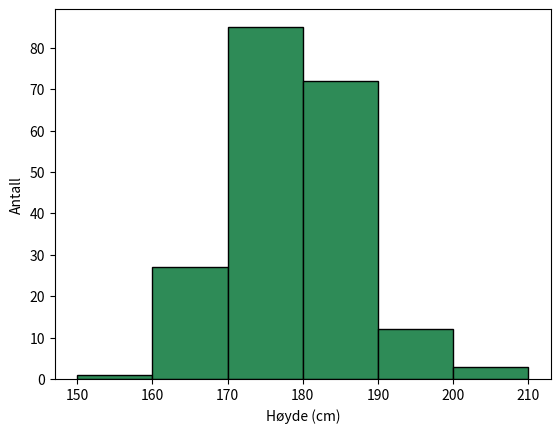

The matplotlib source for this figure:
import matplotlib.pyplot as plt

hoyder = [180.0, 189.2, 180.5, 174.9, 180.1, 176.6, 181.3, 195.9, 173.4, 184.1, 169.6, 
          175.8, 189.7, 176.2, 169.5, 189.9, 173.8, 178.7, 164.6, 166.0, 181.9, 164.3, 
          184.5, 181.4, 174.9, 176.9, 172.2, 168.9, 179.0, 189.8, 188.4, 175.2, 162.7, 
          192.9, 169.5, 179.1, 176.4, 179.7, 178.0, 179.8, 180.9, 183.0, 170.1, 171.5, 
          183.1, 179.7, 188.3, 171.6, 184.1, 184.8, 178.3, 183.1, 174.9, 180.9, 184.3, 
          170.8, 186.4, 171.5, 201.0, 172.0, 178.4, 179.8, 169.4, 173.5, 176.5, 172.5, 
          181.2, 179.1, 175.7, 185.3, 169.0, 178.1, 178.0, 170.6, 177.5, 183.1, 180.0, 
          172.3, 176.7, 190.2, 184.2, 179.0, 166.9, 168.4, 189.3, 180.4, 187.5, 181.7, 
          177.4, 179.0, 173.3, 169.8, 179.8, 181.1, 192.4, 177.2, 184.4, 200.0, 174.3, 
          186.8, 170.8, 181.8, 178.3, 165.3, 182.8, 184.9, 178.1, 177.1, 193.2, 191.3, 
          186.5, 162.2, 177.5, 182.5, 177.6, 168.3, 172.7, 168.5, 167.0, 167.5, 183.8, 
          160.6, 182.2, 179.9, 181.9, 175.2, 164.5, 169.3, 163.2, 186.0, 159.5, 181.8, 
          192.4, 181.1, 174.2, 170.7, 174.6, 193.3, 175.2, 171.2, 186.0, 195.9, 186.0, 
          181.8, 189.4, 175.3, 185.7, 180.2, 168.5, 181.4, 169.6, 174.8, 178.7, 184.8, 
          182.1, 187.4, 170.1, 170.5, 198.3, 181.0, 185.6, 187.2, 204.5, 176.1, 178.9, 
          171.6, 187.7, 176.6, 177.0, 182.1, 177.8, 176.5, 186.8, 180.8, 181.4, 176.9, 
          177.1, 191.0, 171.2, 175.7, 173.3, 179.1, 160.3, 178.0, 168.8, 177.1, 177.0, 
          182.4, 181.4, 176.2, 180.6, 195.5, 187.1, 184.6, 179.8, 174.0, 175.8, 188.8, 
          180.2, 181.1]

plt.hist(hoyder, bins=[150, 160, 170, 180, 190, 200, 210], color="seagreen", 
         edgecolor="black")
plt.xlabel("Høyde (cm)")
plt.ylabel("Antall")
plt.show()